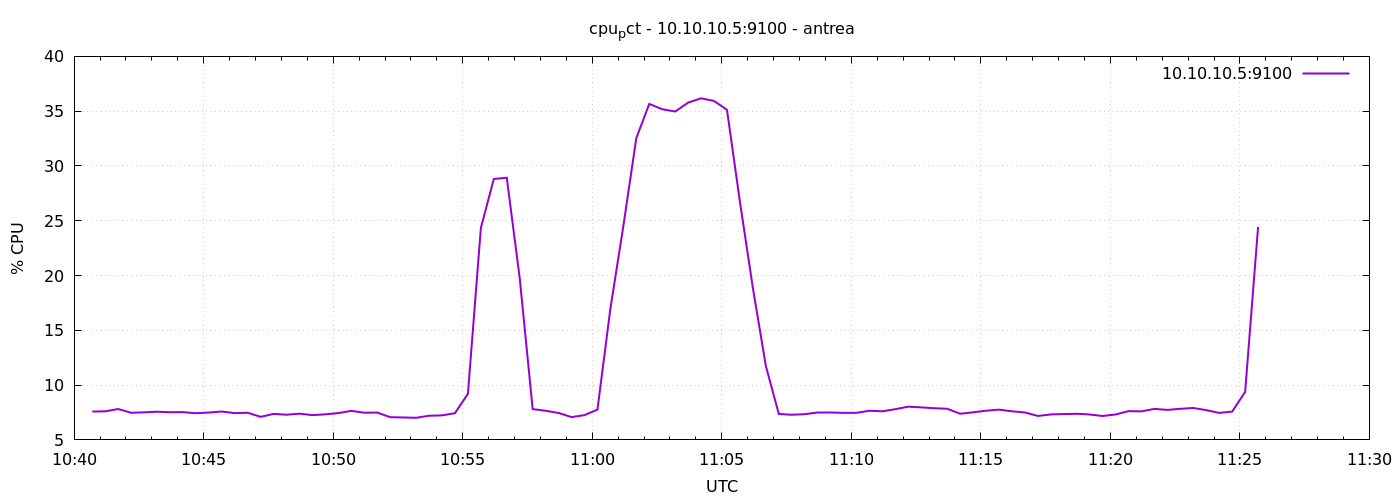

Data behind this chart, as committed beside it:
1777113642	7.585714285710965
1777113672	7.61
1777113702	7.819
1777113732	7.476
1777113762	7.514
1777113792	7.571
1777113822	7.529
1777113852	7.533
1777113882	7.438
1777113912	7.495
1777113942	7.59
1777113972	7.443
1777114002	7.476
1777114032	7.105
1777114062	7.371
1777114092	7.3
1777114122	7.39
1777114152	7.262
1777114182	7.333
1777114212	7.448
1777114242	7.648
1777114272	7.481
1777114302	7.495
1777114332	7.071
1777114362	7.048
1777114392	7.018
1777114422	7.205
1777114452	7.238
1777114482	7.438
1777114512	9.21
1777114542	24.34
1777114572	28.81
1777114602	28.92
1777114632	19.75
1777114662	7.81
1777114692	7.657
1777114722	7.457
1777114752	7.081
1777114782	7.262
1777114812	7.771
1777114842	16.99
1777114872	24.52
1777114902	32.54
1777114932	35.66
1777114962	35.18
1777114992	34.97
1777115022	35.78
1777115052	36.17
1777115082	35.93
1777115112	35.12
1777115142	26.72
1777115172	18.85
1777115202	11.75
1777115232	7.367
1777115262	7.295
1777115292	7.348
1777115322	7.462
1777115352	7.462
1777115382	7.467
1777115412	7.471
1777115442	7.662
... 30 more rows
